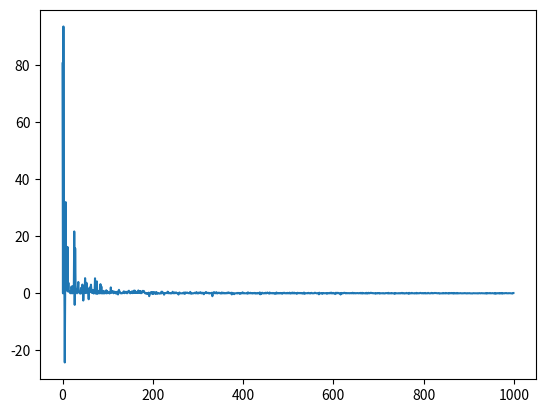

Source code (Python):
import numpy as np
from random import randint
from random import uniform
import matplotlib.pyplot as plt

# up, down, left, right
r = np.matrix([[-1, 0, -1, 0],
               [-1, 0, 0, 0],
               [-1, 0, 0, 0],
               [-1, 0, 0, -1],
               [0, 0, -1, 0],
               [-1, -1, -1, -1],
               [0, 0, 0, 0],
               [0, 0, 0, -1],
               [0, -1, -1, 0],
               [0, -1, 0, 0],
               [0, -1, 0, 0],
               [0, -1, 0, -1]])

# print(r)
V = np.matrix(np.zeros([12, 4]))
#Q = np.matrix(np.zeros([12, 4]))
Q = np.random.rand(12, 4)
# print(Q)
for x in range(12):
    for y in range(4):
        if r[x, y] == -1:
            Q[x, y] = -1
# num of states
n_states = 12

# Goal state index
goal_state = 5

# Greediness parameter
epsilon = 0.5

# Discounting parameter(learning parameter)
gamma = 0.9

# probability of going in intended direction
probability = 0.70

# num of episodes
episodes = 1000

prevQ = 0.0
curQ = 0.0
Qs = []

def generate_resultant_state(state, action):
    if action == 0:
        return state - 4
    elif action == 1:
        return state + 4
    elif action == 2:
        return state - 1
    elif action == 3:
        return state + 1


# list of legal moves/actions available in this state
def generate_legal_actions(state):
    current_rewards = r[state, :]
    legal_moves = np.where(current_rewards >= 0)[1]
    return legal_moves


# choosing random action out of available actions
def choose_random_action(available_actions):
    next_action = np.random.choice(available_actions)
    return next_action

# choosing max value generating action - Greedy approach
def choose_max_value_action(current_state, available_actions):
    next_best_action = available_actions[0]
    max_val = 0
    for action in available_actions:
        rsa = r[current_state, action]
        next_state = generate_resultant_state(current_state, action)
        val = Q[next_state, :].max()
        if rsa + val > max_val:
            next_best_action = action
    return next_best_action

def update_Q(current_state, next_state, action, legal_actions):
    rsa = r[current_state, action]
    estimated_rsa = rsa / (V[current_state, action])
    max_val = 0
    max_val += probability*(Q[next_state, :].max())
    for action in legal_actions:
        next_probable_state = generate_resultant_state(current_state, action)
        if next_probable_state == next_state:
            continue
        else:
            max_val += (((1.0 - probability) / (len(legal_actions) - 1)))*(Q[next_probable_state, :].max())
    new_q = estimated_rsa + (gamma * max_val)
    alpha = 1.0 / (1.0 + V[current_state, action])
    Q[current_state, action] = (1.0 - alpha)*Q[current_state, action] + alpha*new_q

def plot(Qs):
    iterations = [x for x in range(episodes)]
    plt.plot(iterations, Qs)
    plt.show()

def evaluate_reward(current_state, next_state, legal_actions):
    num_actions = len(legal_actions)
    if next_state == goal_state:
        return probability*100
    else:
        for action in legal_actions:
            next_probable_state = generate_resultant_state(current_state, action)
            if next_probable_state == goal_state:
                return ((1.0 - probability) / (num_actions - 1))*100
        return 0

for episode in range(episodes):
    current_state = randint(0, n_states - 1)
    while current_state != goal_state:
        legal_actions = generate_legal_actions(current_state)
        random_legal_action = choose_random_action(legal_actions)
        if uniform(0, 1) > (1 - epsilon):
            random_legal_action = choose_random_action(legal_actions)
        else:
            random_legal_action = choose_max_value_action(current_state, legal_actions)
        next_state = generate_resultant_state(current_state, random_legal_action)
        #print(current_state, " " , next_state)
        reward = evaluate_reward(current_state, next_state, legal_actions)
        r[current_state, random_legal_action] += reward
        V[current_state, random_legal_action] += 1
        update_Q(current_state, next_state, random_legal_action, legal_actions)
        current_state = next_state
    for x in range(12):
        for y in range(4):
            curQ += Q[x, y]
    Qs.append(curQ - prevQ)
    prevQ = curQ
    curQ = 0

print(Q)
plot(Qs)
print(r)
print(V)
